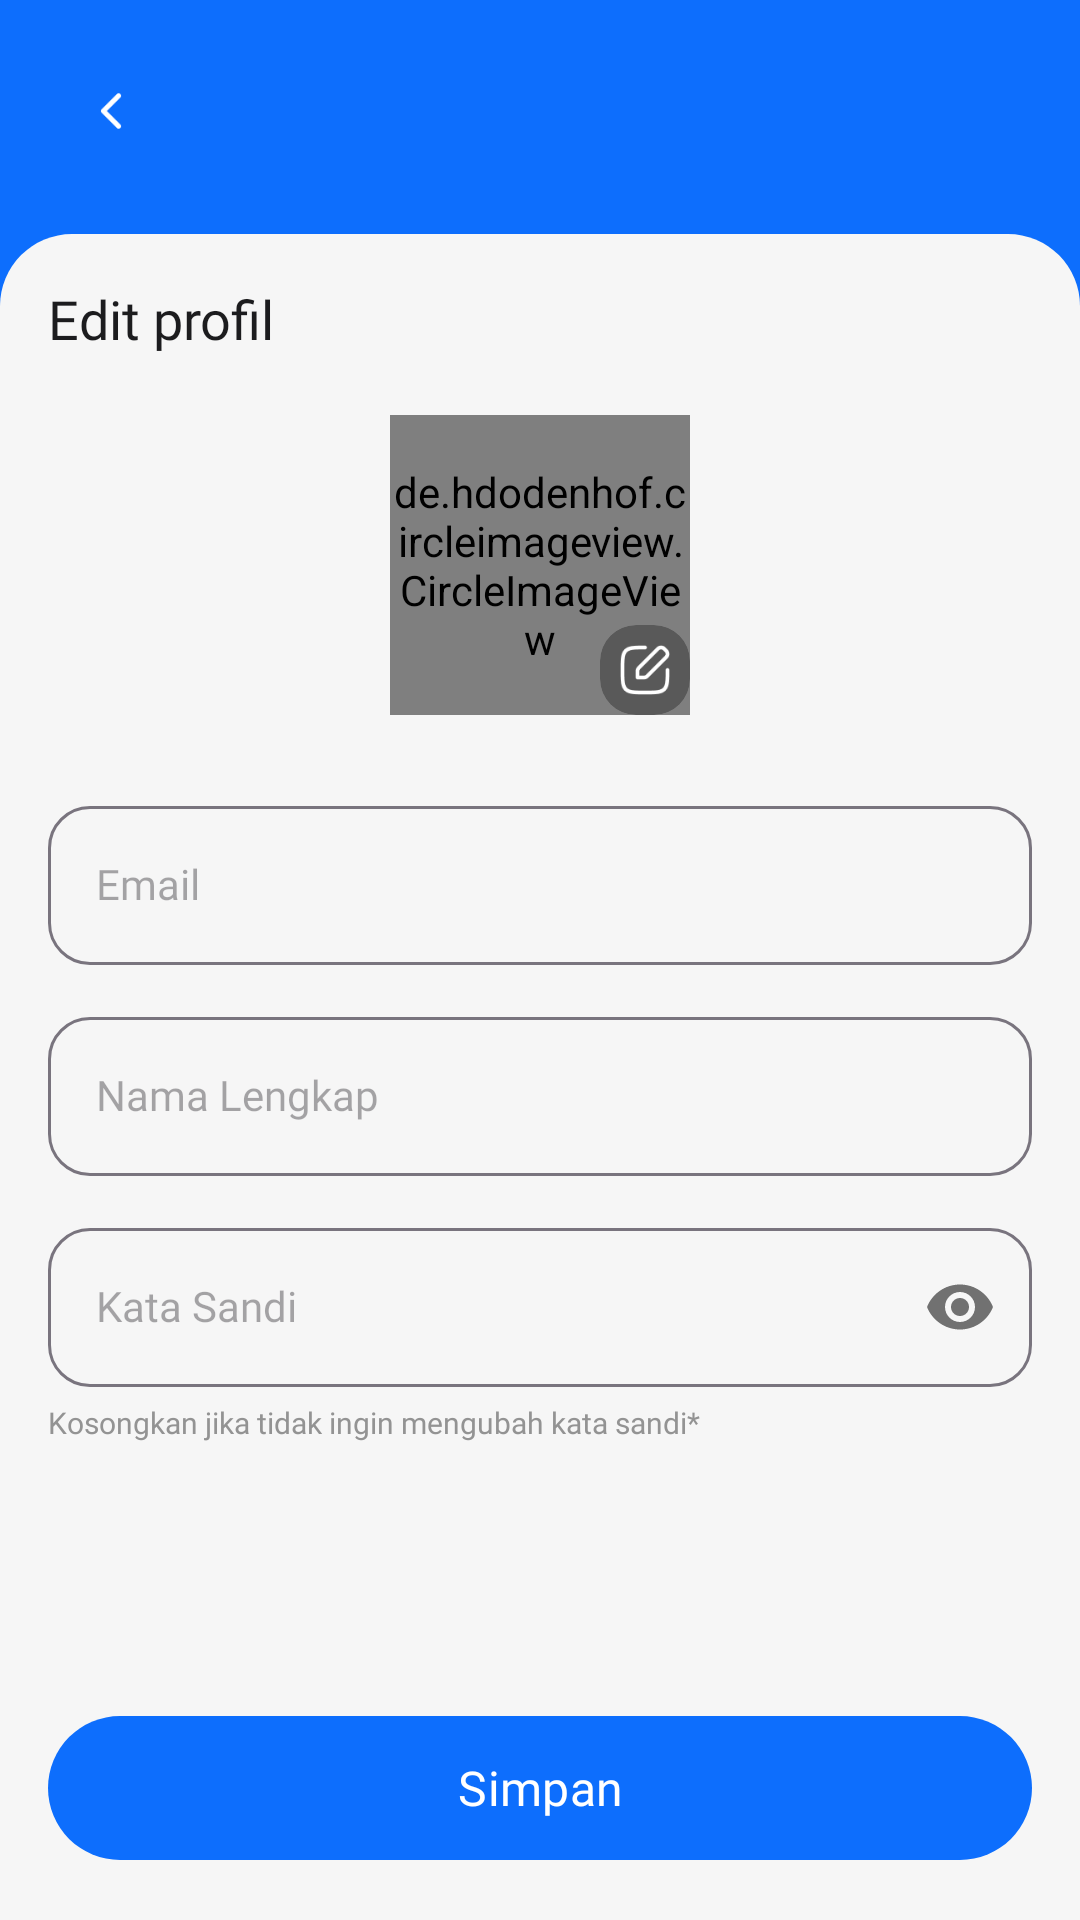

This screen was rendered from an Android layout file. Write that file and the resources it references.
<!-- AndroidManifest.xml: application theme Theme.EPermoziApp -->
<!-- res/layout/activity_ae_edit_profile.xml -->
<?xml version="1.0" encoding="utf-8"?>
<LinearLayout xmlns:android="http://schemas.android.com/apk/res/android"
    xmlns:app="http://schemas.android.com/apk/res-auto"
    xmlns:tools="http://schemas.android.com/tools"
    android:id="@+id/main"
    android:background="@color/main"
    android:orientation="vertical"
    android:layout_width="match_parent"
    android:layout_height="match_parent"
    tools:context=".presentation.user.profile.ui.EditProfileActivity">

    <LinearLayout
        android:layout_width="wrap_content"
        android:layout_height="wrap_content"
        android:id="@+id/lrBack"
        android:foreground="?android:selectableItemBackground"
        android:layout_marginStart="16dp"
        android:layout_alignParentTop="true"
        android:layout_marginTop="16dp"
        android:orientation="vertical">
        <include
            layout="@layout/button_back_layout"/>
    </LinearLayout>


    <RelativeLayout
        android:layout_width="match_parent"
        android:layout_alignParentTop="true"
        android:layout_marginTop="20dp"
        android:padding="16dp"
        android:background="@drawable/bottom_sheet_bg_gray"
        android:layout_height="match_parent"
        android:orientation="vertical">

        <androidx.core.widget.NestedScrollView
            android:layout_width="match_parent"
            android:layout_above="@id/rlBottom"
            android:layout_height="match_parent">
            <LinearLayout
                android:layout_width="match_parent"
                android:layout_height="match_parent"
                android:orientation="vertical">
                <TextView
                    android:layout_width="wrap_content"
                    android:textSize="18sp"
                    android:textColor="@color/black"
                    android:text="@string/ubah_profil"
                    android:fontFamily="@font/satoshi_bold"
                    android:layout_height="wrap_content"/>

                <RelativeLayout
                    android:layout_width="100dp"
                    android:layout_gravity="center"
                    android:layout_marginTop="20dp"
                    android:layout_height="100dp">
                    <de.hdodenhof.circleimageview.CircleImageView
                        android:id="@+id/ivProfile"
                        android:layout_width="100dp"
                        android:layout_height="100dp"/>

                    <androidx.cardview.widget.CardView
                        android:layout_width="wrap_content"
                        app:cardElevation="0dp"
                        app:contentPadding="5dp"
                        app:cardCornerRadius="12dp"
                        android:id="@+id/cvEdit"
                        android:foreground="?android:selectableItemBackground"
                        app:cardBackgroundColor="#4D000000"
                        android:layout_alignParentEnd="true"
                        android:layout_alignParentBottom="true"
                        android:layout_height="wrap_content">
                        <ImageButton
                            android:layout_width="20dp"
                            android:layout_height="20dp"
                            android:id="@+id/btnEdit"
                            android:backgroundTint="@color/white"
                            android:background="@drawable/ic_edit"/>
                    </androidx.cardview.widget.CardView>

                </RelativeLayout>


                <com.google.android.material.textfield.TextInputLayout
                    android:layout_width="match_parent"
                    android:hint="@string/email"
                    android:layout_marginTop="25dp"
                    style="@style/text_input_layout_default_style"
                    android:layout_height="wrap_content">
                    <com.google.android.material.textfield.TextInputEditText
                        android:layout_width="match_parent"
                        android:inputType="textEmailAddress"
                        style="@style/text_field_default_style"
                        android:id="@+id/etEmail"
                        android:layout_height="wrap_content"/>
                </com.google.android.material.textfield.TextInputLayout>

                <com.google.android.material.textfield.TextInputLayout
                    android:layout_width="match_parent"
                    android:hint="@string/nama_lengkap"
                    style="@style/text_input_layout_default_style"
                    android:layout_marginTop="12dp"
                    android:layout_height="wrap_content">
                    <com.google.android.material.textfield.TextInputEditText
                        android:layout_width="match_parent"
                        android:id="@+id/etFullName"
                        style="@style/text_field_default_style"
                        android:inputType="textPersonName"
                        android:layout_height="wrap_content"/>
                </com.google.android.material.textfield.TextInputLayout>



                <com.google.android.material.textfield.TextInputLayout
                    android:layout_width="match_parent"
                    android:layout_marginTop="12dp"
                    android:hint="@string/password"
                    style="@style/text_input_layout_default_style"
                    app:passwordToggleEnabled="true"
                    android:layout_height="wrap_content">
                    <com.google.android.material.textfield.TextInputEditText
                        android:layout_width="match_parent"
                        style="@style/text_field_default_style"
                        android:inputType="textPassword"
                        android:id="@+id/etPassword"
                        android:textColor="@color/black"
                        android:layout_height="wrap_content"/>
                </com.google.android.material.textfield.TextInputLayout>
                <TextView
                    android:layout_width="wrap_content"
                    android:layout_height="wrap_content"
                    android:layout_marginTop="5dp"
                    android:text="@string/kosongkan_jika_tidak_ingin"
                    android:fontFamily="@font/satoshi_regular"
                    android:textColor="@color/black_53"
                    android:textSize="10sp" />
            </LinearLayout>
        </androidx.core.widget.NestedScrollView>

        <RelativeLayout
            android:id="@+id/rlBottom"
            android:layout_width="match_parent"
            android:layout_alignParentBottom="true"
            android:layout_marginTop="12dp"
            android:gravity="bottom"
            android:layout_height="wrap_content">
            <ProgressBar
                android:layout_width="24dp"
                android:indeterminateTint="@color/main"
                android:id="@+id/progressBar"
                android:visibility="gone"
                android:layout_centerInParent="true"
                android:layout_height="24dp"/>

            <com.google.android.material.button.MaterialButton
                android:layout_width="match_parent"
                android:id="@+id/btnSubmit"
                android:textSize="16sp"
                android:textColor="@color/white"
                android:fontFamily="@font/satoshi_bold"
                android:layout_height="56dp"
                android:text="@string/simpan"/>

        </RelativeLayout>
    </RelativeLayout>

</LinearLayout>
<!-- res/layout/button_back_layout.xml (included above) -->
<?xml version="1.0" encoding="utf-8"?>
<RelativeLayout xmlns:android="http://schemas.android.com/apk/res/android"
    android:layout_width="wrap_content"
    android:padding="12dp"
    android:id="@+id/btnBack"
    android:foreground="?android:selectableItemBackground"
    android:background="@drawable/circle_transparant_bg"
    android:layout_height="wrap_content">
    <ImageView
        android:layout_width="18dp"
        android:layout_height="18dp"
        android:tint="@color/white"
        android:layout_centerInParent="true"
        android:src="@drawable/ic_back"/>

</RelativeLayout>
<!-- resources referenced by this layout -->
<resources>
  <color name="black">#1C1C1E</color>
  <color name="black_53">#939393</color>
  <color name="main">#0d6efd</color>
  <color name="white">#FFFFFFFF</color>
  <!-- drawable bottom_sheet_bg_gray (drawable) -->
  <?xml version="1.0" encoding="utf-8"?>
  <shape xmlns:android="http://schemas.android.com/apk/res/android"
      android:shape="rectangle">
      <solid android:color="@color/bg"/>
      <corners
          android:topLeftRadius="24dp"
          android:topRightRadius="24dp"/>
  
  </shape>
  <!-- drawable ic_back: png bitmap (drawable, 292 bytes) -->
  <!-- drawable ic_edit: png bitmap (drawable, 988 bytes) -->
  <string name="email">Email</string>
  <string name="kosongkan_jika_tidak_ingin">Kosongkan jika tidak ingin mengubah kata sandi*</string>
  <string name="nama_lengkap">Nama Lengkap</string>
  <string name="password">Kata Sandi</string>
  <string name="simpan">Simpan</string>
  <string name="ubah_profil">Edit profil</string>
  <style name="text_field_default_style" parent="Theme.Material3.Light.NoActionBar">
          <item name="fontFamily">@font/satoshi_medium</item>
          <item name="android:textSize">14sp</item>
          <item name="android:textColor">@color/black</item>
      </style>
  <style name="text_input_layout_default_style" parent="Theme.Material3.Light.NoActionBar">
          <item name="boxCornerRadiusBottomEnd">14dp</item>
          <item name="boxCornerRadiusTopEnd">14dp</item>
          <item name="boxCornerRadiusTopStart">14dp</item>
          <item name="boxCornerRadiusBottomStart">14dp</item>
      </style>
  <style name="Theme.EPermoziApp" parent="Base.Theme.EPermoziApp" />
  <color name="bg">#F6F6F6</color>
  <style name="Base.Theme.EPermoziApp" parent="Theme.Material3.Light.NoActionBar">
           <item name="colorPrimary">@color/main</item>
      </style>
</resources>
